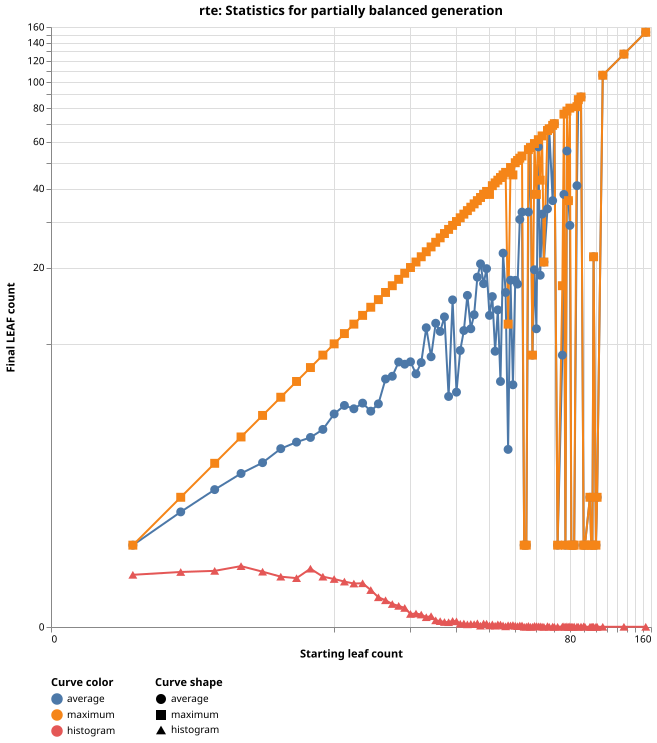

The data file committed next to this chart (first rows):
# requested-depth, actual-depth, actual-leaf-count, max-balance, mean-balance, sigma-balance, minimized-depth, minimized-leaf-count, actual-state-count, minimized-state-count, minimized-rte
3, 5, 4, 3, 1.0, 1.155, 4, 5, 4, 3, :other
3, 8, 7, 4, 1.0, 1.366, 4, 7, 6, 4, :other
4, 1, 1, 0, 0.0, 0.0, 0, 1, 2, 2, :epsilon
4, 1, 1, 0, 0.0, 0.0, 1, 1, 2, 2, :other
4, 1, 1, 0, 0.0, 0.0, 1, 1, 2, 2, :other
4, 1, 1, 0, 0.0, 0.0, 1, 1, 2, 2, :other
4, 1, 1, 0, 0.0, 0.0, 1, 1, 2, 2, :other
4, 1, 1, 0, 0.0, 0.0, 1, 1, 2, 2, :other
4, 1, 1, 0, 0.0, 0.0, 1, 1, 2, 2, :other
4, 1, 1, 0, 0.0, 0.0, 1, 1, 2, 2, :other
4, 1, 1, 0, 0.0, 0.0, 1, 1, 2, 2, :other
4, 1, 1, 0, 0.0, 0.0, 1, 1, 2, 2, :other
4, 1, 1, 0, 0.0, 0.0, 1, 1, 2, 2, :other
4, 1, 1, 0, 0.0, 0.0, 1, 1, 2, 2, :other
4, 1, 1, 0, 0.0, 0.0, 1, 1, 2, 2, :other
4, 1, 1, 0, 0.0, 0.0, 1, 2, 3, 3, :other
4, 1, 1, 0, 0.0, 0.0, 1, 2, 3, 3, :other
4, 1, 1, 0, 0.0, 0.0, 1, 2, 3, 3, :other
4, 1, 1, 0, 0.0, 0.0, 1, 2, 3, 3, :other
4, 1, 1, 0, 0.0, 0.0, 1, 2, 3, 3, :other
4, 1, 1, 0, 0.0, 0.0, 1, 2, 3, 3, :other
4, 1, 1, 0, 0.0, 0.0, 1, 2, 3, 3, :other
4, 1, 1, 0, 0.0, 0.0, 1, 2, 3, 3, :other
4, 1, 1, 0, 0.0, 0.0, 1, 2, 3, 3, :other
4, 1, 1, 0, 0.0, 0.0, 1, 7, 3, 3, :other
4, 1, 1, 0, 0.0, 0.0, 2, 4, 2, 2, :other
4, 1, 1, 0, 0.0, 0.0, 2, 8, 2, 2, :other
4, 1, 1, 0, 0.0, 0.0, 3, 4, 4, 4, :other
4, 1, 1, 0, 0.0, 0.0, 5, 12, 4, 4, :other
4, 1, 1, 0, 0.0, 0.0, 5, 6, 4, 4, :other
4, 1, 1, 0, 0.0, 0.0, 5, 6, 4, 4, :other
4, 1, 1, 0, 0.0, 0.0, 5, 6, 4, 4, :other
4, 1, 1, 0, 0.0, 0.0, 5, 6, 4, 4, :other
4, 1, 1, 0, 0.0, 0.0, 5, 6, 4, 4, :other
4, 1, 1, 0, 0.0, 0.0, 5, 6, 4, 4, :other
4, 1, 1, 0, 0.0, 0.0, 5, 6, 4, 4, :other
4, 1, 1, 0, 0.0, 0.0, 5, 6, 4, 4, :other
4, 1, 1, 0, 0.0, 0.0, 5, 6, 4, 4, :other
4, 1, 1, 0, 0.0, 0.0, 5, 6, 4, 4, :other
4, 1, 1, 0, 0.0, 0.0, 5, 6, 4, 4, :other
4, 1, 1, 0, 0.0, 0.0, 5, 6, 4, 4, :other
4, 1, 1, 0, 0.0, 0.0, 5, 6, 4, 4, :other
4, 10, 10, 3, 0.75, 0.9937, 5, 8, 3, 3, :other
4, 10, 10, 4, 0.6, 1.241, 8, 40, 10, 4, :other
4, 10, 10, 4, 0.7273, 1.25, 0, 1, 2, 2, :epsilon
4, 10, 10, 4, 0.8182, 1.336, 5, 6, 4, 4, :other
4, 10, 10, 4, 0.9412, 1.392, 4, 9, 4, 4, :other
4, 10, 10, 4, 1.0, 1.323, 5, 11, 4, 4, :other
4, 10, 10, 4, 1.0, 1.455, 4, 9, 5, 4, :other
4, 10, 10, 5, 0.9048, 1.571, 5, 41, 7, 5, :other
4, 10, 10, 5, 0.95, 1.596, 7, 54, 5, 5, :other
4, 10, 10, 6, 0.7895, 1.507, 1, 1, 2, 2, (:* :sigma)
4, 10, 10, 6, 0.8636, 1.632, 8, 47, 5, 5, :other
4, 10, 10, 6, 0.8947, 1.619, 1, 1, 3, 2, (:* :sigma)
4, 10, 10, 6, 1.0, 1.97, 1, 1, 11, 2, (:* :sigma)
4, 10, 10, 6, 1.133, 1.668, 0, 1, 2, 2, :epsilon
4, 10, 10, 6, 1.167, 1.951, 3, 8, 4, 4, :other
4, 10, 10, 6, 1.357, 2.022, 7, 26, 5, 5, :other
4, 10, 10, 6, 1.625, 2.26, 9, 49, 8, 8, :other
4, 10, 10, 7, 1.045, 1.821, 0, 1, 2, 2, :epsilon
... 5,246 more rows
